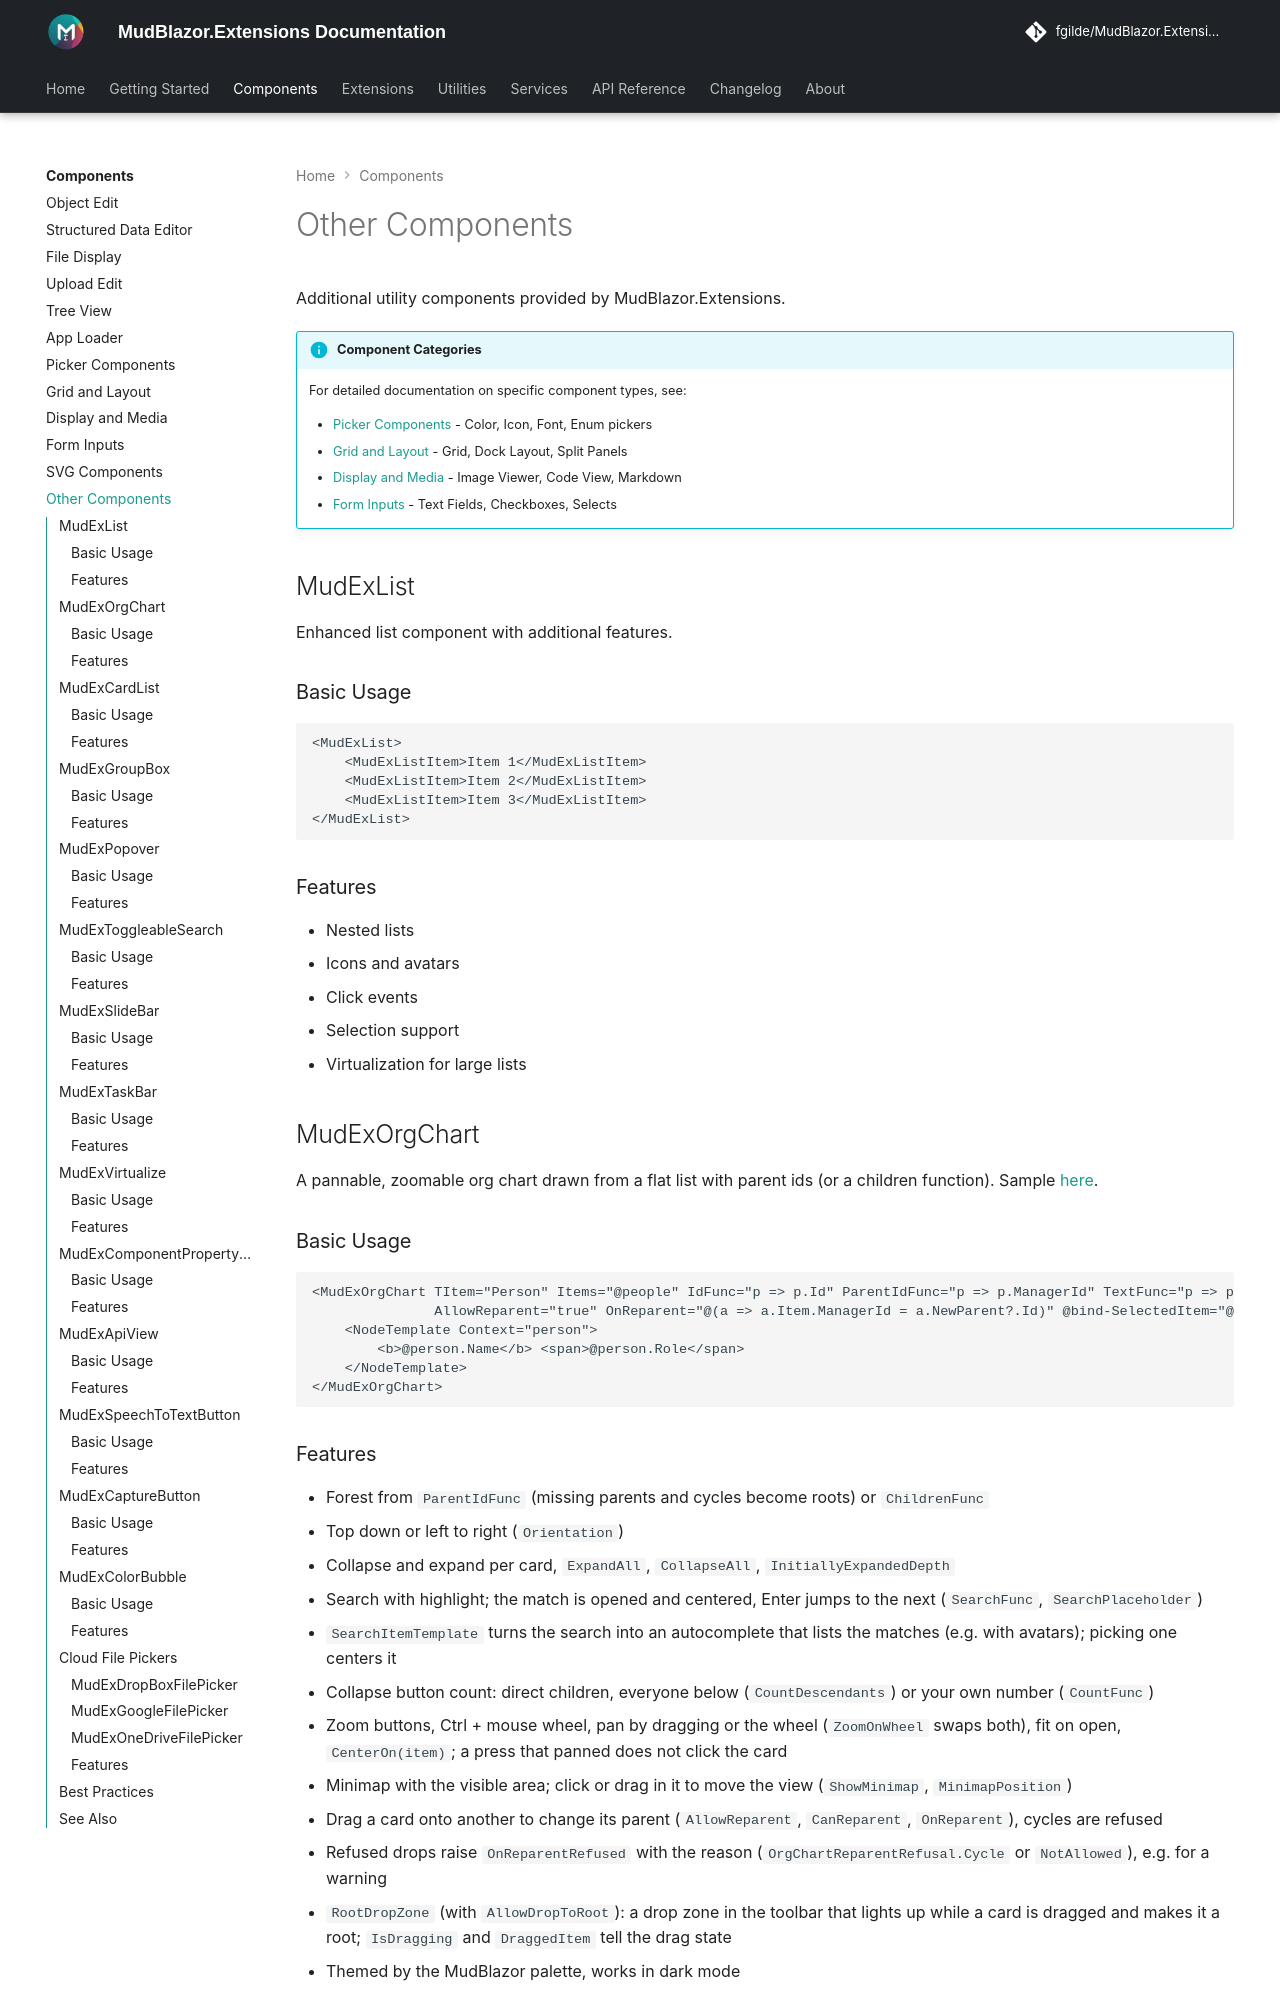

repository: fgilde/MudBlazor.Extensions · page: components/other-components/index.html · generator: mkdocs

# Other Components

Additional utility components provided by MudBlazor.Extensions.

!!! info "Component Categories"
    For detailed documentation on specific component types, see:
    
    - [Picker Components](pickers.md) - Color, Icon, Font, Enum pickers
    - [Grid and Layout](grid-layout.md) - Grid, Dock Layout, Split Panels
    - [Display and Media](display-media.md) - Image Viewer, Code View, Markdown
    - [Form Inputs](form-inputs.md) - Text Fields, Checkboxes, Selects

## MudExList

Enhanced list component with additional features.

### Basic Usage

```razor
<MudExList>
    <MudExListItem>Item 1</MudExListItem>
    <MudExListItem>Item 2</MudExListItem>
    <MudExListItem>Item 3</MudExListItem>
</MudExList>
```

### Features

- Nested lists
- Icons and avatars
- Click events
- Selection support
- Virtualization for large lists

## MudExOrgChart

A pannable, zoomable org chart drawn from a flat list with parent ids (or a children function). Sample [here](https://www.mudex.org/org-chart).

### Basic Usage

```razor
<MudExOrgChart TItem="Person" Items="@people" IdFunc="p => p.Id" ParentIdFunc="p => p.ManagerId" TextFunc="p => p.Name"
               AllowReparent="true" OnReparent="@(a => a.Item.ManagerId = a.NewParent?.Id)" @bind-SelectedItem="@selected">
    <NodeTemplate Context="person">
        <b>@person.Name</b> <span>@person.Role</span>
    </NodeTemplate>
</MudExOrgChart>
```
